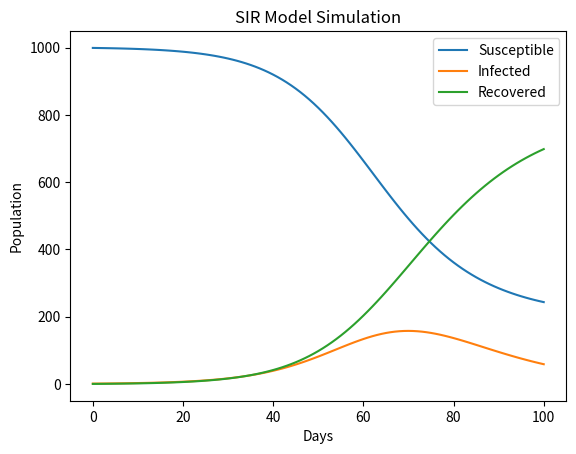

Python code for this plot:
import numpy as np
import matplotlib.pyplot as plt

def SIR_model(S0, I0, R0, beta, gamma, N, days):
    
    S = [S0]
    I = [I0]
    R = [R0]
    
    dt = 1
    
    for t in range(days):
        dS = -beta * S[t] * I[t] / N
        dI = beta * S[t] * I[t] / N - gamma * I[t]
        dR = gamma * I[t]
        
        S.append(S[t] + dt * dS)
        I.append(I[t] + dt * dI)
        R.append(R[t] + dt * dR)
        
    return S, I, R


# Example usage:

S0 = 999
I0 = 1
R0 = 0
beta = 0.2
gamma = 0.1
N = S0 + I0 + R0
days = 100

S, I, R = SIR_model(S0, I0, R0, beta, gamma, N, days)

plt.plot(S, label='Susceptible')
plt.plot(I, label='Infected')
plt.plot(R, label='Recovered')
plt.xlabel('Days')
plt.ylabel('Population')
plt.title('SIR Model Simulation')
plt.legend()
plt.show()
